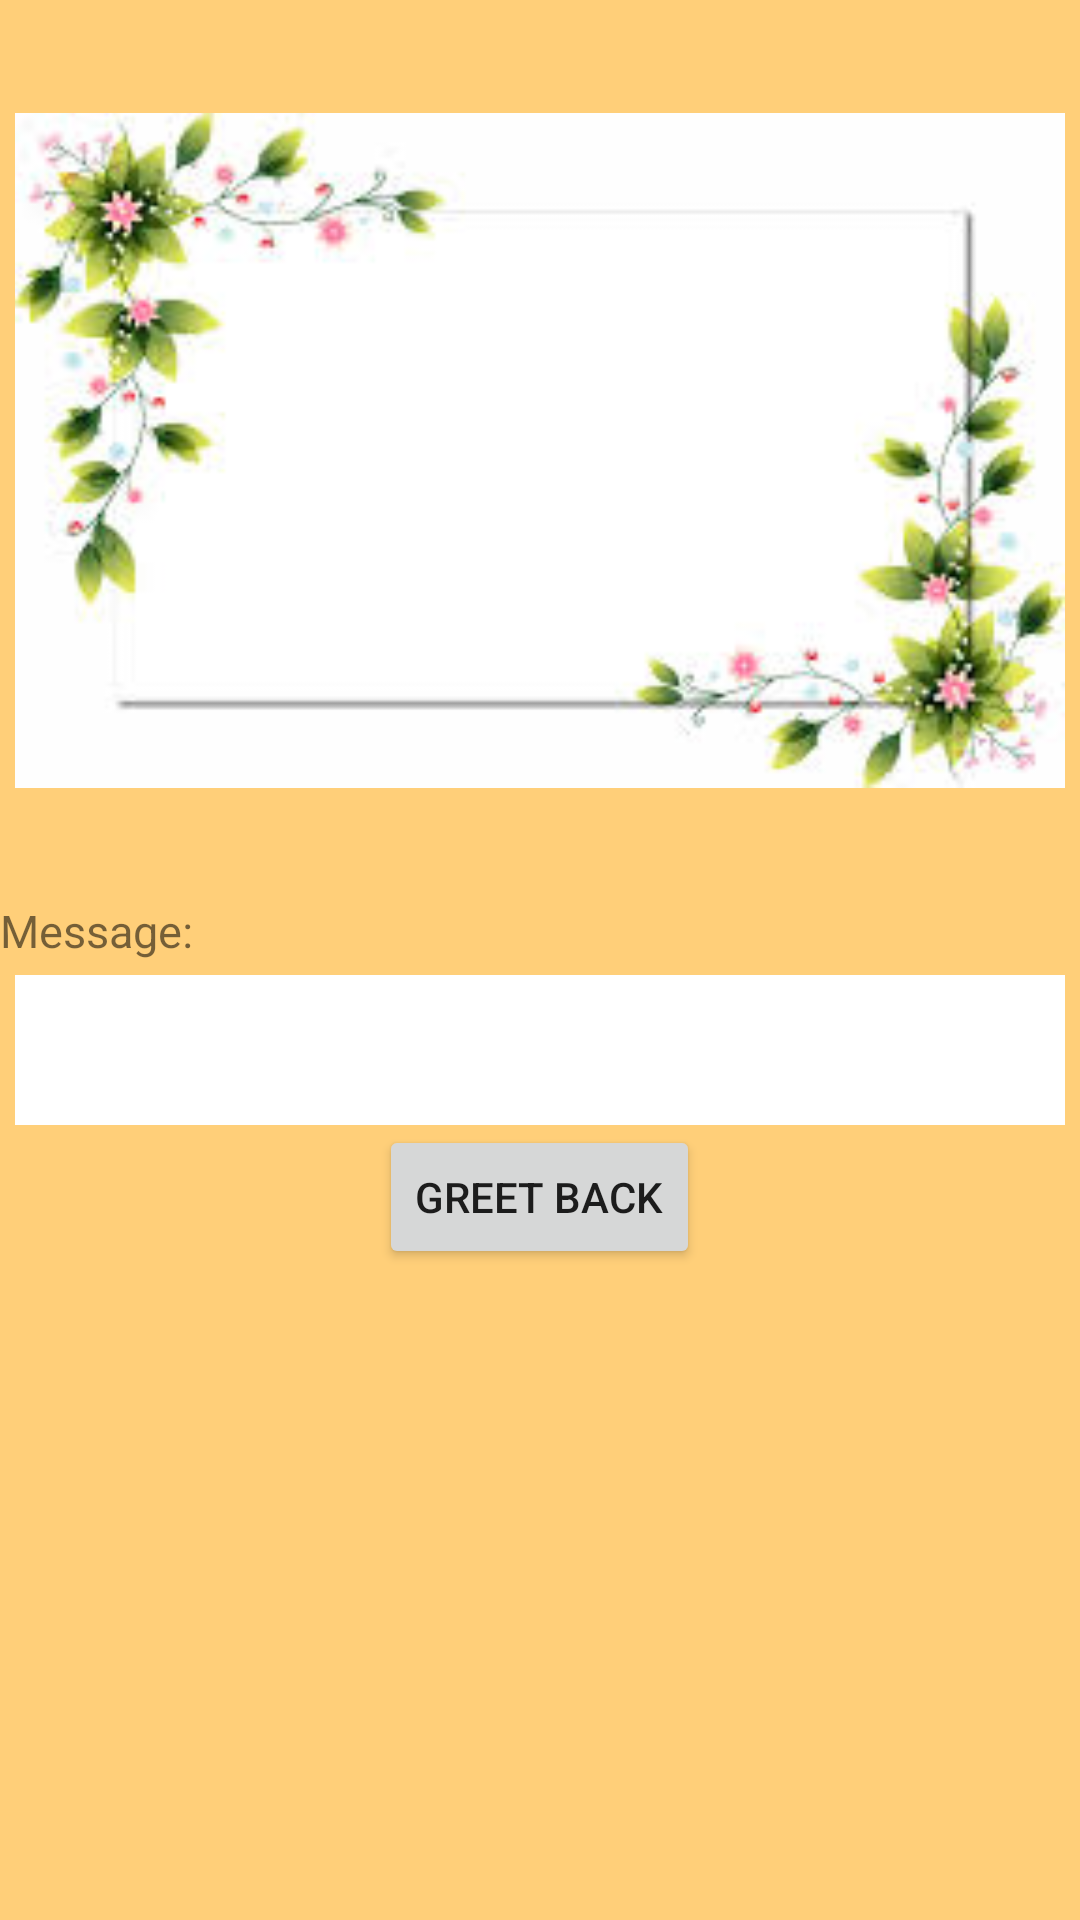

Layout XML and referenced resources for this Android screen:
<!-- AndroidManifest.xml: application theme AppTheme -->
<!-- res/layout/greetingsreceived.xml -->
<?xml version="1.0" encoding="utf-8"?>
<LinearLayout xmlns:android="http://schemas.android.com/apk/res/android"
    android:layout_width="match_parent"
    android:layout_height="match_parent"
    android:background="@color/bgsendgreet"
    android:orientation="vertical"
  >


        <ImageView
            android:id="@+id/greetingImg"
            android:layout_gravity="center"
            android:layout_width="350dp"
            android:layout_height="300dp"
            android:src="@drawable/greeting_default"
             />
        
        <TextView 
            android:id="@+id/greet_text"
            android:layout_width="300dp"
            android:layout_height="25dp"
            android:textSize="15sp"
            android:text="Message:"/>
        
        <LinearLayout android:layout_width="350dp"
        android:layout_height="50dp"
        android:background="@color/white"
        android:layout_gravity="center"
        android:orientation="vertical">
          
        <TextView
            android:id="@+id/addmsg"
            android:layout_width="match_parent"
            android:layout_height="50dp"
            android:textSize="15sp"
            />
        </LinearLayout>
        
        <Button 
            android:id="@+id/bsendgreet"
            android:layout_gravity="center"
            android:layout_width="wrap_content"
            android:layout_height="wrap_content"
            android:text="GREET BACK"
            />
      
     
    

</LinearLayout>
<!-- resources referenced by this layout -->
<resources>
  <color name="bgsendgreet">#FFCF79</color>
  <color name="white">#ffffff</color>
  <!-- drawable greeting_default: jpg bitmap (drawable-hdpi, 7621 bytes) -->
</resources>
